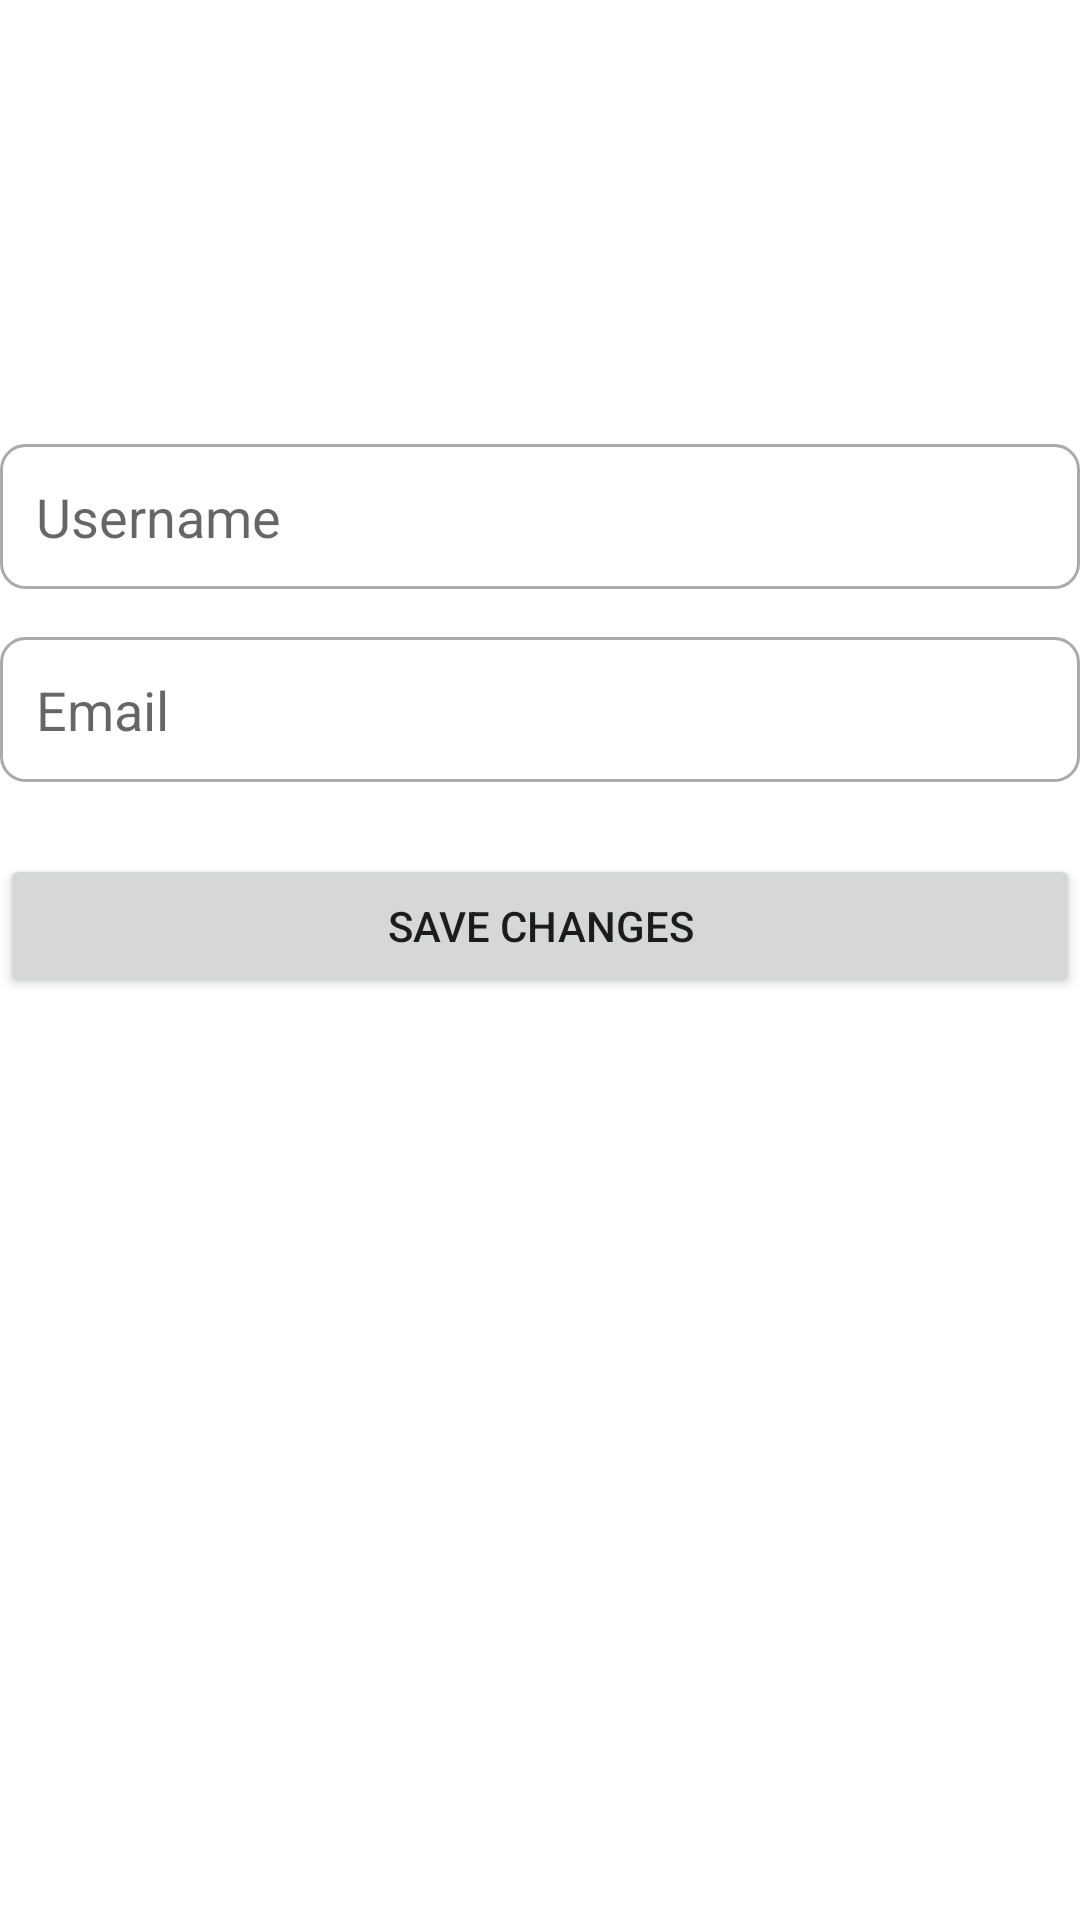

Produce the Android XML layout that renders to this screen, including the resource entries it uses.
<!-- AndroidManifest.xml: application theme AppTheme -->
<!-- res/layout/activity_edit_profile.xml -->
<?xml version="1.0" encoding="utf-8"?>

<androidx.constraintlayout.widget.ConstraintLayout xmlns:android="http://schemas.android.com/apk/res/android"
    xmlns:app="http://schemas.android.com/apk/res-auto"
    xmlns:tools="http://schemas.android.com/tools"
    android:layout_width="match_parent"
    android:layout_height="match_parent"
    android:background="@drawable/background"
    tools:context=".EditProfileActivity">

    

    
    <ImageView
        android:id="@+id/profile_image"
        android:layout_width="100dp"
        android:layout_height="100dp"
        android:src="@drawable/profile"
        android:layout_marginTop="32dp"
        android:scaleType="centerCrop"
        android:background="@drawable/circular_background"
        android:clipToOutline="true"
        android:contentDescription="Profile Image"
        app:layout_constraintTop_toTopOf="parent"
        app:layout_constraintStart_toStartOf="parent"
        app:layout_constraintEnd_toEndOf="parent" />

    <EditText
        android:id="@+id/edit_username"
        android:layout_width="0dp"
        android:layout_height="wrap_content"
        android:layout_marginTop="16dp"
        android:hint="Username"
        android:inputType="textPersonName"
        android:minHeight="48dp"
        android:padding="12dp"
        android:background="@drawable/edit_text_background"
        app:layout_constraintTop_toBottomOf="@id/profile_image"
        app:layout_constraintStart_toStartOf="parent"
        app:layout_constraintEnd_toEndOf="parent" />

    
    <EditText
        android:id="@+id/edit_email"
        android:layout_width="0dp"
        android:layout_height="wrap_content"
        android:layout_marginTop="16dp"
        android:hint="Email"
        android:inputType="textEmailAddress"
        android:minHeight="48dp"
        android:padding="12dp"
        android:background="@drawable/edit_text_background"
        app:layout_constraintTop_toBottomOf="@id/edit_username"
        app:layout_constraintStart_toStartOf="parent"
        app:layout_constraintEnd_toEndOf="parent" />

    
    <Button
        android:id="@+id/save_button"
        android:layout_width="0dp"
        android:layout_height="wrap_content"
        android:text="Save Changes"
        android:layout_marginTop="24dp"
        app:layout_constraintTop_toBottomOf="@id/edit_email"
        app:layout_constraintStart_toStartOf="parent"
        app:layout_constraintEnd_toEndOf="parent" />

</androidx.constraintlayout.widget.ConstraintLayout>
<!-- resources referenced by this layout -->
<resources>
  <!-- drawable circular_background (drawable) -->
  <shape xmlns:android="http://schemas.android.com/apk/res/android">
      <solid android:color="@color/white" /> 
      <corners android:radius="50dp" />
  </shape>
  <!-- drawable edit_text_background (drawable) -->
  <?xml version="1.0" encoding="utf-8"?>
  
  <shape xmlns:android="http://schemas.android.com/apk/res/android"
      android:shape="rectangle">
  
      <solid android:color="@android:color/white" />
  
      <corners android:radius="8dp" />
  
      <stroke
          android:width="1dp"
          android:color="@android:color/darker_gray" />
  </shape>
  <style name="AppTheme" parent="Theme.MaterialComponents.DayNight.NoActionBar">
          
          <item name="colorPrimary">@color/black</item>
          <item name="colorPrimaryVariant">@color/black</item>
          <item name="colorOnPrimary">@color/white</item>
          <item name="colorSecondary">@color/teal_200</item>
          <item name="colorSecondaryVariant">@color/teal_700</item>
          <item name="colorOnSecondary">@color/black</item>
  
          
          <item name="android:statusBarColor">@android:color/black</item>
  
          
          <item name="android:windowLightStatusBar">false</item>
  
      </style>
  <color name="white">#FFFFFF</color>
  <color name="black">#000000</color>
  <color name="teal_200">#03DAC5</color>
  <color name="teal_700">#018786</color>
</resources>
